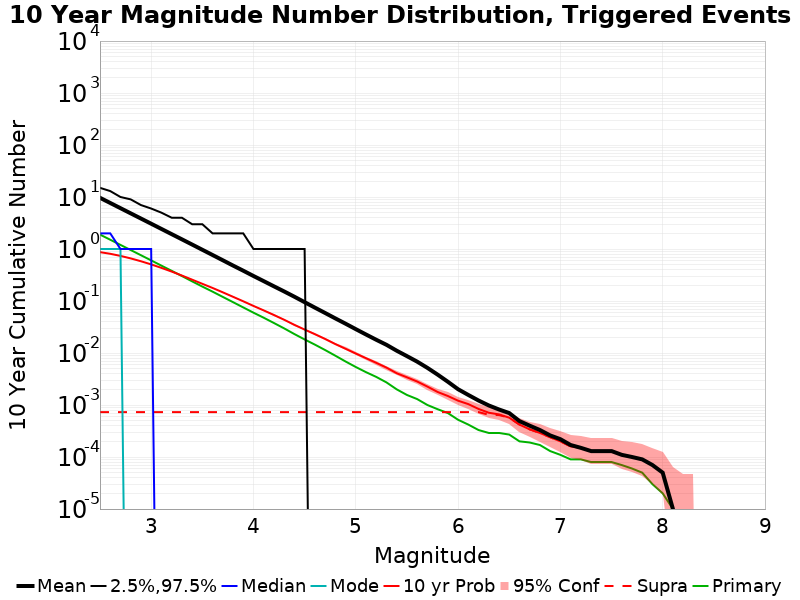

The table this chart was drawn from, first rows:
Mag, Mean, 2.5 %ile, 97.5 %ile, Median, Mode, 10 yr Probability, 10 yr Supra-Seis Prob, Primary Aftershocks Mean
2.5, 9.651, 0.0, 15.0, 2.0, 1.0, 0.8703, 7.3E-4, 1.892
2.6, 7.678, 0.0, 13.0, 2.0, 1.0, 0.8087, 7.3E-4, 1.508
2.7, 6.099, 0.0, 10.0, 1.0, 1.0, 0.7368, 7.3E-4, 1.199
2.8, 4.848, 0.0, 9.0, 1.0, 0.0, 0.6596, 7.3E-4, 0.9554
2.9, 3.854, 0.0, 7.0, 1.0, 0.0, 0.5813, 7.3E-4, 0.7593
3.0, 3.064, 0.0, 6.0, 1.0, 0.0, 0.5058, 7.3E-4, 0.604
3.1, 2.433, 0.0, 5.0, 0.0, 0.0, 0.4336, 7.3E-4, 0.479
3.2, 1.933, 0.0, 4.0, 0.0, 0.0, 0.3682, 7.3E-4, 0.3811
3.3, 1.536, 0.0, 4.0, 0.0, 0.0, 0.309, 7.3E-4, 0.3022
3.4, 1.219, 0.0, 3.0, 0.0, 0.0, 0.2574, 7.3E-4, 0.2388
3.5, 0.9669, 0.0, 3.0, 0.0, 0.0, 0.2142, 7.3E-4, 0.1895
3.6, 0.7669, 0.0, 2.0, 0.0, 0.0, 0.1783, 7.3E-4, 0.1514
3.7, 0.6077, 0.0, 2.0, 0.0, 0.0, 0.1469, 7.3E-4, 0.1199
3.8, 0.4807, 0.0, 2.0, 0.0, 0.0, 0.1205, 7.3E-4, 0.09508
3.9, 0.3826, 0.0, 2.0, 0.0, 0.0, 0.09879, 7.3E-4, 0.07529
4.0, 0.3027, 0.0, 1.0, 0.0, 0.0, 0.08035, 7.3E-4, 0.05962
4.1, 0.2411, 0.0, 1.0, 0.0, 0.0, 0.06596, 7.3E-4, 0.0477
4.2, 0.1916, 0.0, 1.0, 0.0, 0.0, 0.05375, 7.3E-4, 0.03773
4.3, 0.1527, 0.0, 1.0, 0.0, 0.0, 0.04355, 7.3E-4, 0.02974
4.4, 0.1209, 0.0, 1.0, 0.0, 0.0, 0.03481, 7.3E-4, 0.02313
4.5, 0.09493, 0.0, 1.0, 0.0, 0.0, 0.02822, 7.3E-4, 0.01822
4.6, 0.07462, 0.0, 0.0, 0.0, 0.0, 0.023, 7.3E-4, 0.0145
4.7, 0.05888, 0.0, 0.0, 0.0, 0.0, 0.01866, 7.3E-4, 0.01141
4.8, 0.04631, 0.0, 0.0, 0.0, 0.0, 0.01487, 7.3E-4, 0.00888
4.9, 0.03662, 0.0, 0.0, 0.0, 0.0, 0.01206, 7.3E-4, 0.00687
5.0, 0.02876, 0.0, 0.0, 0.0, 0.0, 0.00977, 7.3E-4, 0.00538
5.1, 0.02269, 0.0, 0.0, 0.0, 0.0, 0.00795, 7.3E-4, 0.00428
5.2, 0.01797, 0.0, 0.0, 0.0, 0.0, 0.00647, 7.3E-4, 0.00347
5.3, 0.01437, 0.0, 0.0, 0.0, 0.0, 0.00524, 7.3E-4, 0.00272
5.4, 0.01107, 0.0, 0.0, 0.0, 0.0, 0.00408, 7.3E-4, 0.002
5.5, 0.00871, 0.0, 0.0, 0.0, 0.0, 0.00341, 7.3E-4, 0.00156
5.6, 0.00682, 0.0, 0.0, 0.0, 0.0, 0.00283, 7.3E-4, 0.0013
5.7, 0.00518, 0.0, 0.0, 0.0, 0.0, 0.00226, 7.3E-4, 0.001
5.8, 0.00384, 0.0, 0.0, 0.0, 0.0, 0.00178, 7.3E-4, 8.3E-4
5.9, 0.0028, 0.0, 0.0, 0.0, 0.0, 0.00149, 7.3E-4, 7.0E-4
6.0, 0.00201, 0.0, 0.0, 0.0, 0.0, 0.00121, 7.3E-4, 5.2E-4
6.1, 0.00156, 0.0, 0.0, 0.0, 0.0, 0.00104, 7.3E-4, 4.2E-4
6.2, 0.00122, 0.0, 0.0, 0.0, 0.0, 8.4E-4, 7.3E-4, 3.3E-4
6.3, 9.8E-4, 0.0, 0.0, 0.0, 0.0, 7.1E-4, 6.5E-4, 2.9E-4
6.4, 8.2E-4, 0.0, 0.0, 0.0, 0.0, 6.6E-4, 6.4E-4, 2.9E-4
6.5, 7.0E-4, 0.0, 0.0, 0.0, 0.0, 5.7E-4, 5.7E-4, 2.7E-4
6.6, 4.9E-4, 0.0, 0.0, 0.0, 0.0, 4.2E-4, 4.2E-4, 2.0E-4
6.7, 4.0E-4, 0.0, 0.0, 0.0, 0.0, 3.4E-4, 3.4E-4, 1.9E-4
6.8, 3.3E-4, 0.0, 0.0, 0.0, 0.0, 2.9E-4, 2.9E-4, 1.7E-4
6.9, 2.6E-4, 0.0, 0.0, 0.0, 0.0, 2.4E-4, 2.4E-4, 1.3E-4
7.0, 2.2E-4, 0.0, 0.0, 0.0, 0.0, 2.0E-4, 2.0E-4, 1.1E-4
7.1, 1.7E-4, 0.0, 0.0, 0.0, 0.0, 1.6E-4, 1.6E-4, 9.0E-5
7.2, 1.5E-4, 0.0, 0.0, 0.0, 0.0, 1.5E-4, 1.5E-4, 9.0E-5
7.3, 1.3E-4, 0.0, 0.0, 0.0, 0.0, 1.3E-4, 1.3E-4, 8.0E-5
7.4, 1.3E-4, 0.0, 0.0, 0.0, 0.0, 1.3E-4, 1.3E-4, 8.0E-5
7.5, 1.3E-4, 0.0, 0.0, 0.0, 0.0, 1.3E-4, 1.3E-4, 8.0E-5
7.6, 1.1E-4, 0.0, 0.0, 0.0, 0.0, 1.1E-4, 1.1E-4, 7.0E-5
7.7, 1.0E-4, 0.0, 0.0, 0.0, 0.0, 1.0E-4, 1.0E-4, 6.0E-5
7.8, 9.0E-5, 0.0, 0.0, 0.0, 0.0, 9.0E-5, 9.0E-5, 5.0E-5
7.9, 7.0E-5, 0.0, 0.0, 0.0, 0.0, 7.0E-5, 7.0E-5, 3.0E-5
8.0, 5.0E-5, 0.0, 0.0, 0.0, 0.0, 5.0E-5, 5.0E-5, 2.0E-5
8.1, 1.0E-5, 0.0, 0.0, 0.0, 0.0, 1.0E-5, 1.0E-5, 1.0E-5
8.2, 0.0, 0.0, 0.0, 0.0, 0.0, 0.0, 0.0, 0.0
8.3, 0.0, 0.0, 0.0, 0.0, 0.0, 0.0, 0.0, 0.0
8.4, 0.0, 0.0, 0.0, 0.0, 0.0, 0.0, 0.0, 0.0
... 6 more rows
